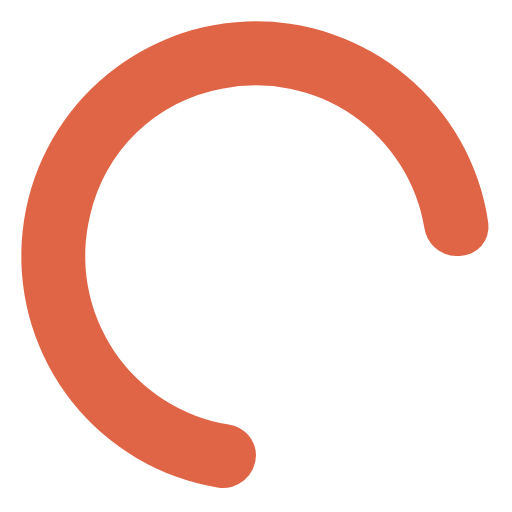
t = 0.00 s
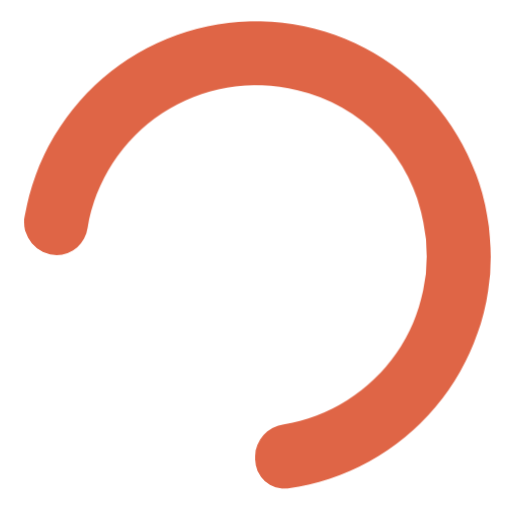
t = 0.19 s
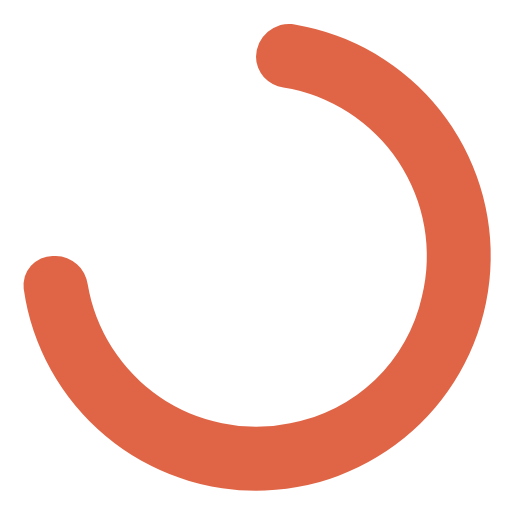
t = 0.38 s
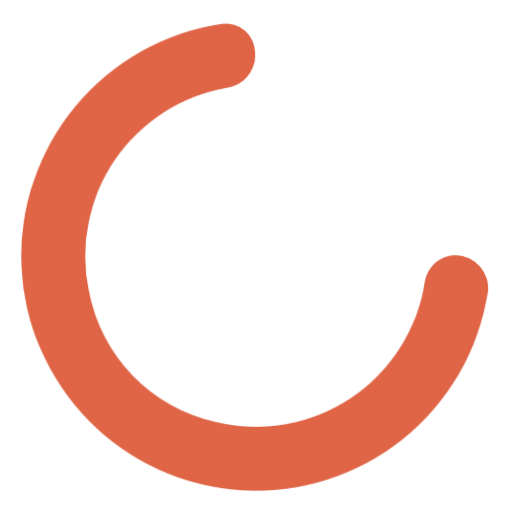
t = 0.56 s

The animated SVG that drew these frames (rendered in a browser with its animation timeline set to each time). Animation: 1 CSS @keyframes rule; one cycle of 0.75 s, repeats indefinitely.

<svg width="24" height="24" viewBox="0 0 24 24" xmlns="http://www.w3.org/2000/svg"><style>.spinner_6kVp{transform-origin:center;animation:spinner_irSm .75s infinite linear;color: white;}@keyframes spinner_irSm{100%{transform:rotate(360deg)}}</style><path fill="#df6546" d="M10.72,19.9a8,8,0,0,1-6.5-9.79A7.77,7.77,0,0,1,10.4,4.16a8,8,0,0,1,9.49,6.52A1.54,1.54,0,0,0,21.38,12h.13a1.37,1.37,0,0,0,1.38-1.54,11,11,0,1,0-12.7,12.39A1.54,1.54,0,0,0,12,21.34h0A1.47,1.47,0,0,0,10.72,19.9Z" class="spinner_6kVp"/></svg>
